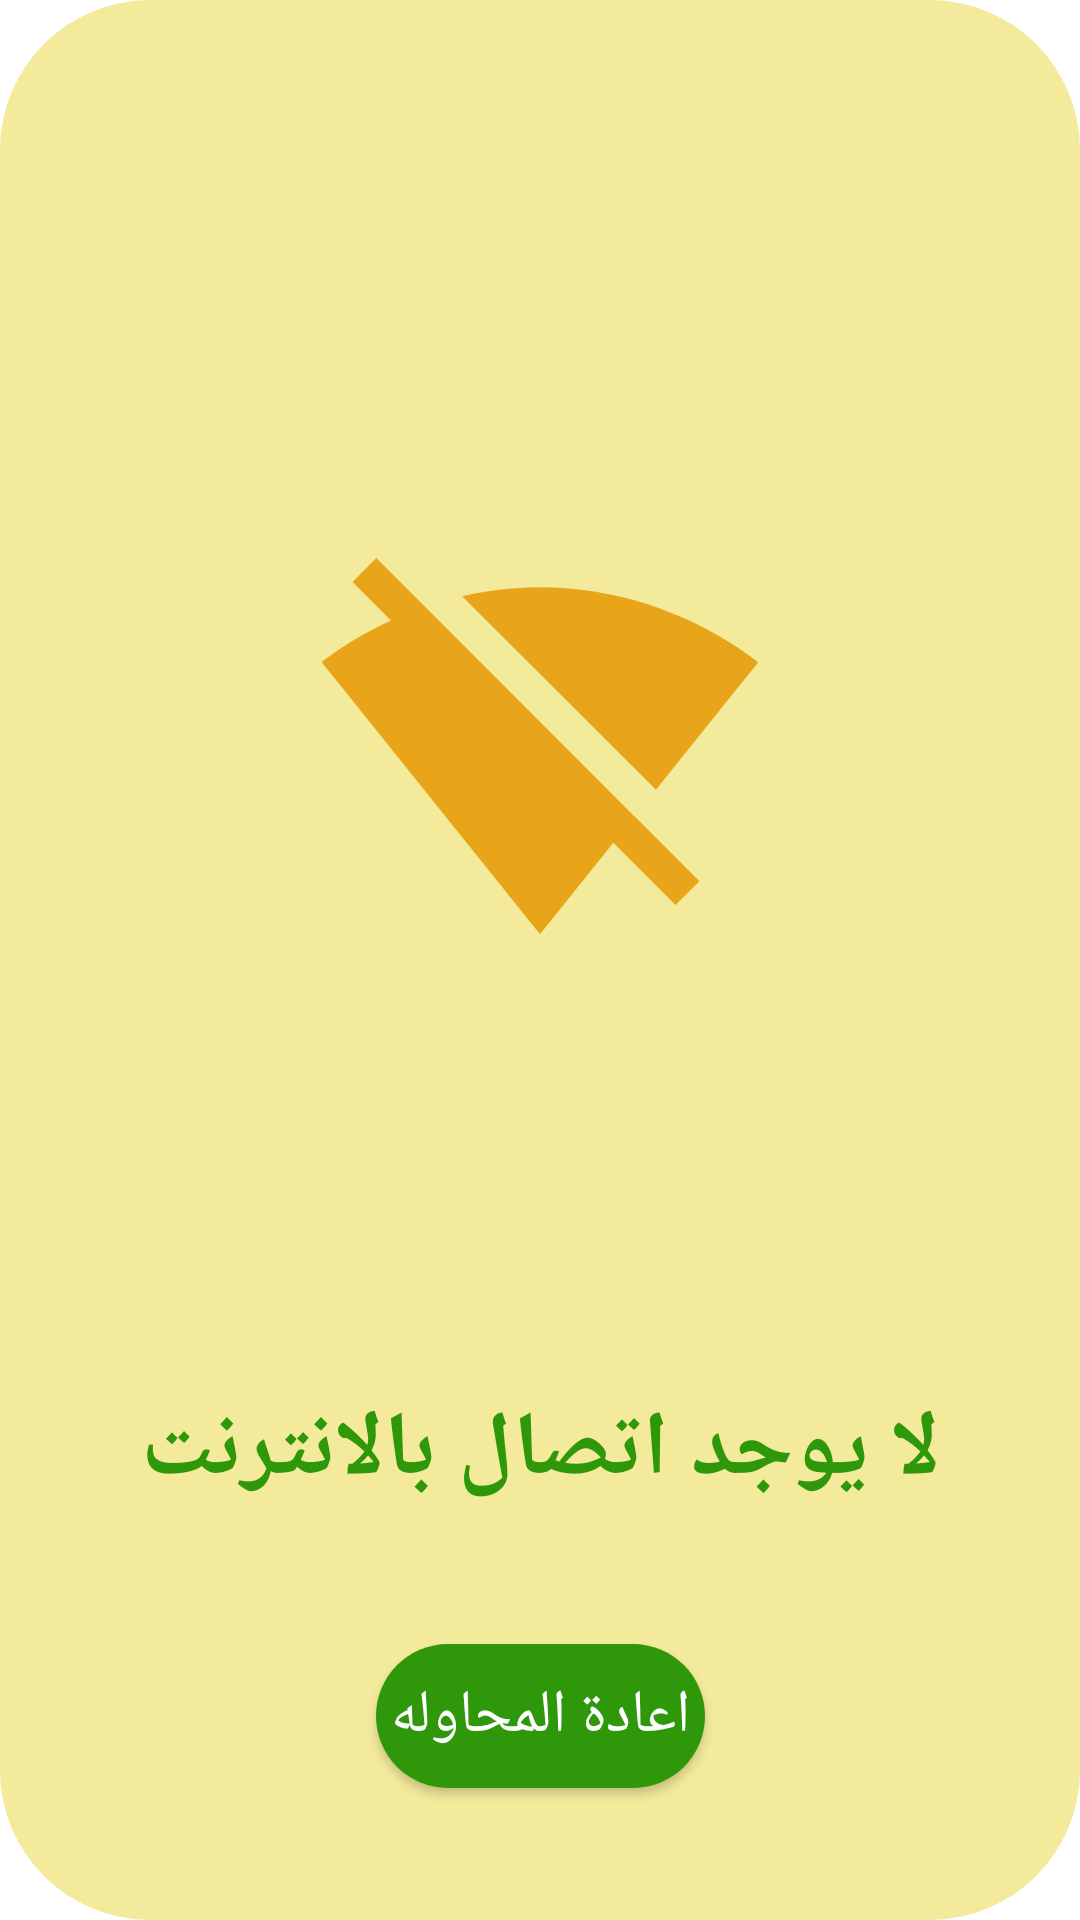

Reconstruct the res/layout file that produces this screen, plus the resources it refers to.
<!-- AndroidManifest.xml: application theme Theme.Elzamanelgameel -->
<!-- res/layout/nointernet_layout.xml -->
<?xml version="1.0" encoding="utf-8"?>

<androidx.constraintlayout.widget.ConstraintLayout xmlns:android="http://schemas.android.com/apk/res/android"
    android:layout_width="wrap_content"
    android:layout_gravity="center"
    android:background="@drawable/roundedcorners_yellow"
    android:layout_height="wrap_content"
    xmlns:app="http://schemas.android.com/apk/res-auto">
    <ImageView
        android:layout_width="150dp"
        app:layout_constraintTop_toTopOf="parent"
        android:id="@+id/imagewifi"
        app:layout_constraintStart_toStartOf="parent"
        app:layout_constraintEnd_toEndOf="parent"
app:layout_constraintBottom_toBottomOf="@id/textname"
        android:layout_height="150dp"
        android:src="@drawable/ic_nowifi">

    </ImageView>

    <TextView
        android:id="@+id/textname"
        android:layout_width="match_parent"
        android:layout_height="wrap_content"
        android:text="لا يوجد اتصال بالانترنت"
        android:gravity="center"
        android:textAlignment="center"
        android:textColor="@color/green"
        android:textSize="30sp"
        android:textStyle="bold"
        app:layout_constraintBottom_toBottomOf="parent"
        app:layout_constraintEnd_toEndOf="parent"
        app:layout_constraintHorizontal_bias="1.0"
        app:layout_constraintStart_toStartOf="parent"
        app:layout_constraintTop_toBottomOf="@id/imagewifi">

    </TextView>

    <androidx.appcompat.widget.AppCompatButton
        android:id="@+id/buttonretry"
        android:layout_width="wrap_content"
        android:layout_height="wrap_content"
        android:layout_margin="5dp"
        android:background="@drawable/bakground_green"
        android:padding="5dp"
        android:text="اعادة المحاوله"
        android:textColor="@color/white"
        android:textSize="20sp"
        app:layout_constraintBottom_toBottomOf="parent"
        app:layout_constraintEnd_toEndOf="parent"
        app:layout_constraintStart_toStartOf="parent"
        app:layout_constraintTop_toBottomOf="@id/textname" />

</androidx.constraintlayout.widget.ConstraintLayout>
<!-- resources referenced by this layout -->
<resources>
  <color name="green">#2F980A</color>
  <color name="white">#FFFFFFFF</color>
  <!-- drawable bakground_green (drawable) -->
  <shape android:shape="rectangle" xmlns:android="http://schemas.android.com/apk/res/android">
      <solid android:color="@color/green"/>
      <corners android:topLeftRadius="50dp"
          android:bottomLeftRadius="50dp"
          android:bottomRightRadius="50dp"
          android:topRightRadius="50dp"/>
  </shape>
  <!-- drawable ic_nowifi (drawable) -->
  <vector android:height="24dp" android:tint="#E8A519"
      android:viewportHeight="24" android:viewportWidth="24"
      android:width="24dp" xmlns:android="http://schemas.android.com/apk/res/android">
      <path android:fillColor="@android:color/white" android:pathData="M23.64,7c-0.45,-0.34 -4.93,-4 -11.64,-4 -1.5,0 -2.89,0.19 -4.15,0.48L18.18,13.8 23.64,7zM17.04,15.22L3.27,1.44 2,2.72l2.05,2.06C1.91,5.76 0.59,6.82 0.36,7l11.63,14.49 0.01,0.01 0.01,-0.01 3.9,-4.86 3.32,3.32 1.27,-1.27 -3.46,-3.46z"/>
  </vector>
  <!-- drawable roundedcorners_yellow (drawable) -->
  <shape android:shape="rectangle" xmlns:android="http://schemas.android.com/apk/res/android">
      <solid android:color="@color/yellow"/>
      <corners android:topLeftRadius="50dp"
          android:bottomLeftRadius="50dp"
          android:bottomRightRadius="50dp"
          android:topRightRadius="50dp"/>
  </shape>
  <style name="Theme.Elzamanelgameel" parent="Theme.MaterialComponents.Light.NoActionBar">
          
          <item name="colorPrimary">@color/purple_500</item>
          <item name="colorPrimaryVariant">@color/purple_700</item>
          <item name="colorOnPrimary">@color/white</item>
          
          <item name="colorSecondary">@color/teal_200</item>
          <item name="fontFamily">@font/arabicfont</item>
          <item name="colorSecondaryVariant">@color/teal_700</item>
          <item name="colorOnSecondary">@color/black</item>
          
          <item name="android:statusBarColor" tools:targetApi="l">?attr/colorPrimaryVariant</item>
          
      </style>
  <color name="yellow">#F3EA9B</color>
  <color name="purple_500">#FF6200EE</color>
  <color name="purple_700">#FF3700B3</color>
  <color name="teal_200">#FF03DAC5</color>
  <color name="teal_700">#FF018786</color>
  <color name="black">#FF000000</color>
</resources>
